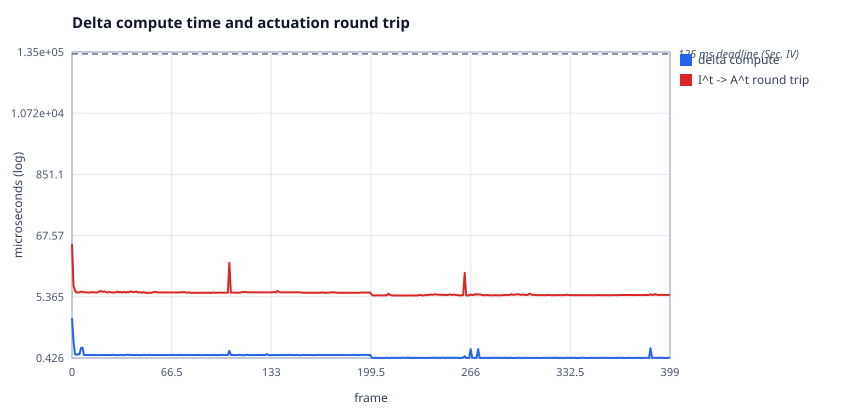

Source data for this figure (header and first rows):
x, delta compute, I^t -&gt; A^t round trip
0, 2.21, 48.05
1, 0.861, 8.581
2, 0.496, 6.908
3, 0.486, 6.411
4, 0.501, 6.452
5, 0.498, 6.42
6, 0.645, 6.64
7, 0.656, 6.613
8, 0.482, 6.443
9, 0.482, 6.46
10, 0.485, 6.417
11, 0.482, 6.424
12, 0.485, 6.407
13, 0.482, 6.476
14, 0.483, 6.47
15, 0.485, 6.453
16, 0.479, 6.425
17, 0.481, 6.392
18, 0.482, 6.696
19, 0.484, 6.774
20, 0.482, 6.701
21, 0.483, 6.596
22, 0.482, 6.717
23, 0.482, 6.441
24, 0.482, 6.419
25, 0.482, 6.594
26, 0.479, 6.452
27, 0.486, 6.403
28, 0.484, 6.443
29, 0.482, 6.438
30, 0.479, 6.645
31, 0.48, 6.419
32, 0.485, 6.602
33, 0.482, 6.449
34, 0.481, 6.443
35, 0.479, 6.572
36, 0.485, 6.384
37, 0.486, 6.541
38, 0.486, 6.457
39, 0.482, 6.723
40, 0.484, 6.532
41, 0.482, 6.535
42, 0.482, 6.563
43, 0.482, 6.639
44, 0.482, 6.463
45, 0.482, 6.439
46, 0.479, 6.475
47, 0.482, 6.357
48, 0.487, 6.525
49, 0.482, 6.311
50, 0.482, 6.307
51, 0.482, 6.327
52, 0.485, 6.33
53, 0.482, 6.324
54, 0.484, 6.485
55, 0.482, 6.589
56, 0.482, 6.538
57, 0.483, 6.436
58, 0.482, 6.42
59, 0.48, 6.412
... 340 more rows
